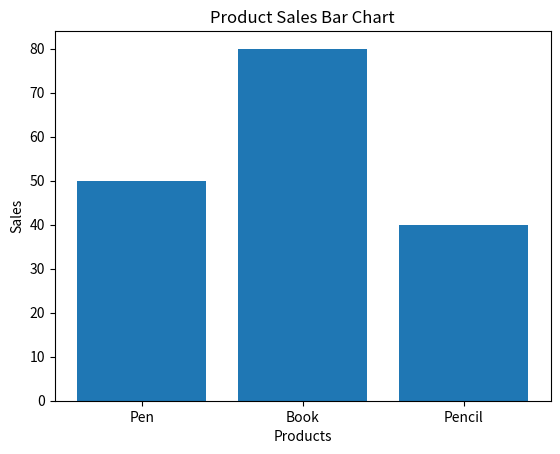

The script that saved this image:
import numpy as np
import pandas as pd
import matplotlib.pyplot as plt
products = ["Pen", "Book", "Pencil"]
sales = np.array([50, 80, 40])
df = pd.DataFrame({
    "Product": products,
    "Sales": sales
})

print(df)
# Plot bar chart
plt.bar(df["Product"], df["Sales"])
plt.xlabel("Products")
plt.ylabel("Sales")
plt.title("Product Sales Bar Chart")
plt.show()
